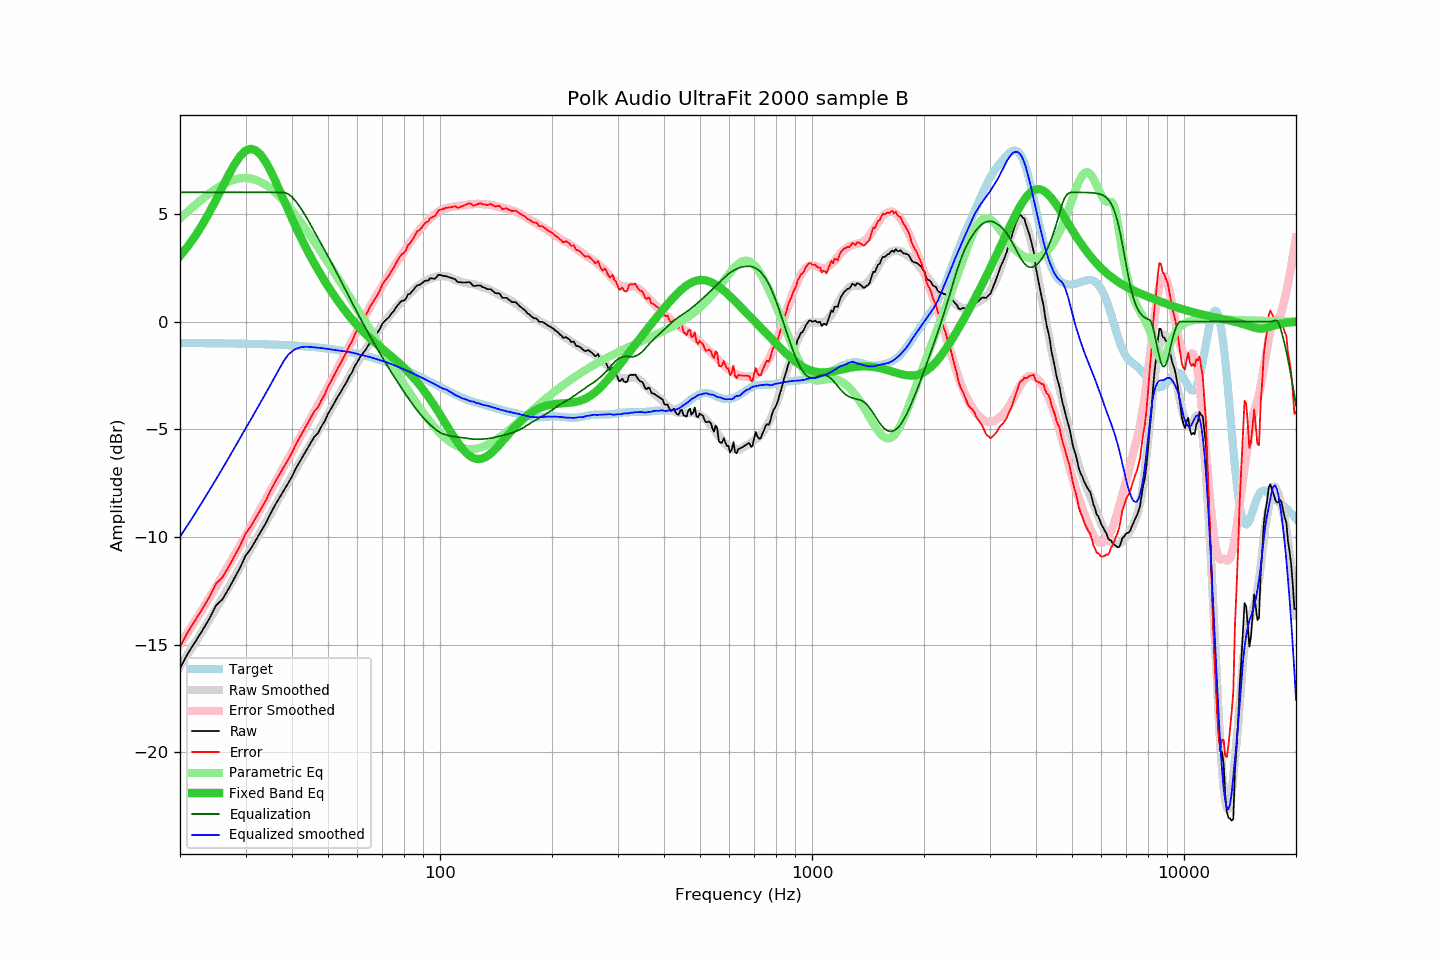

The data file committed next to this chart (first rows):
frequency, raw, error, smoothed, error_smoothed, equalization, parametric_eq, equalized_raw, equalized_smoothed, target
20, -16.10, -15.10, -15.99, -14.98, 6.00, 3.05, -10.10, -9.99, -1.00
21, -15.41, -14.41, -15.43, -14.42, 6.00, 3.50, -9.41, -9.43, -1.00
22, -14.86, -13.86, -14.89, -13.88, 6.00, 3.99, -8.86, -8.89, -1.00
23, -14.33, -13.32, -14.35, -13.35, 6.00, 4.52, -8.33, -8.35, -1.00
24, -13.79, -12.78, -13.83, -12.83, 6.00, 5.08, -7.79, -7.83, -1.01
25, -13.18, -12.17, -13.32, -12.32, 6.00, 5.66, -7.18, -7.32, -1.01
26, -12.90, -11.88, -12.83, -11.82, 6.00, 6.24, -6.90, -6.83, -1.01
27, -12.42, -11.40, -12.34, -11.33, 6.00, 6.79, -6.42, -6.34, -1.02
28, -11.92, -10.90, -11.87, -10.86, 6.00, 7.29, -5.92, -5.87, -1.02
29, -11.44, -10.41, -11.41, -10.40, 6.00, 7.68, -5.44, -5.41, -1.02
30, -10.88, -9.85, -10.97, -9.94, 6.00, 7.93, -4.88, -4.97, -1.03
31, -10.55, -9.51, -10.55, -9.51, 6.00, 8.02, -4.55, -4.55, -1.03
32, -10.14, -9.10, -10.13, -9.08, 6.00, 7.95, -4.14, -4.13, -1.04
33, -9.75, -8.70, -9.73, -8.67, 6.00, 7.73, -3.75, -3.73, -1.05
34, -9.37, -8.31, -9.33, -8.27, 6.00, 7.41, -3.37, -3.33, -1.05
35, -8.93, -7.87, -8.94, -7.87, 6.00, 7.01, -2.93, -2.94, -1.06
36, -8.53, -7.46, -8.56, -7.49, 6.00, 6.57, -2.53, -2.56, -1.07
37, -8.19, -7.11, -8.18, -7.11, 6.00, 6.11, -2.19, -2.18, -1.08
38, -7.85, -6.76, -7.83, -6.75, 6.00, 5.66, -1.85, -1.83, -1.09
39, -7.53, -6.43, -7.49, -6.39, 5.93, 5.21, -1.59, -1.56, -1.10
40, -7.20, -6.09, -7.17, -6.05, 5.79, 4.79, -1.41, -1.38, -1.11
41, -6.81, -5.69, -6.84, -5.71, 5.57, 4.38, -1.23, -1.26, -1.12
42, -6.50, -5.36, -6.53, -5.39, 5.32, 4.00, -1.17, -1.20, -1.13
43, -6.20, -5.05, -6.22, -5.07, 5.05, 3.64, -1.14, -1.17, -1.14
44, -5.90, -4.74, -5.93, -4.76, 4.76, 3.30, -1.13, -1.17, -1.16
45, -5.61, -4.43, -5.65, -4.46, 4.46, 2.98, -1.15, -1.19, -1.17
46, -5.34, -4.15, -5.36, -4.17, 4.17, 2.68, -1.17, -1.20, -1.19
47, -5.18, -3.97, -5.09, -3.88, 3.88, 2.40, -1.30, -1.21, -1.20
48, -4.87, -3.64, -4.82, -3.59, 3.59, 2.13, -1.28, -1.23, -1.22
49, -4.63, -3.39, -4.56, -3.31, 3.31, 1.87, -1.32, -1.25, -1.24
50, -4.28, -3.02, -4.30, -3.03, 3.03, 1.63, -1.25, -1.27, -1.26
51, -4.04, -2.76, -4.05, -2.75, 2.75, 1.41, -1.28, -1.30, -1.28
52, -3.78, -2.48, -3.79, -2.48, 2.48, 1.19, -1.30, -1.31, -1.30
53, -3.52, -2.20, -3.54, -2.21, 2.21, 0.98, -1.31, -1.33, -1.32
54, -3.30, -1.95, -3.29, -1.93, 1.93, 0.79, -1.36, -1.35, -1.34
55, -3.05, -1.68, -3.04, -1.66, 1.66, 0.60, -1.38, -1.37, -1.37
56, -2.83, -1.44, -2.79, -1.40, 1.40, 0.43, -1.43, -1.39, -1.39
57, -2.56, -1.14, -2.55, -1.14, 1.14, 0.26, -1.42, -1.41, -1.42
58, -2.37, -0.92, -2.33, -0.89, 0.89, 0.10, -1.48, -1.44, -1.44
59, -2.07, -0.60, -2.11, -0.64, 0.64, -0.05, -1.43, -1.47, -1.47
60, -1.87, -0.37, -1.90, -0.40, 0.40, -0.19, -1.47, -1.51, -1.50
61, -1.65, -0.12, -1.70, -0.16, 0.16, -0.32, -1.49, -1.54, -1.53
62, -1.49, 0.07, -1.50, 0.07, -0.07, -0.45, -1.55, -1.57, -1.56
63, -1.33, 0.26, -1.30, 0.29, -0.29, -0.57, -1.61, -1.59, -1.59
64, -1.14, 0.48, -1.12, 0.50, -0.50, -0.68, -1.64, -1.62, -1.62
65, -0.93, 0.72, -0.94, 0.71, -0.71, -0.79, -1.64, -1.65, -1.65
66, -0.79, 0.90, -0.77, 0.91, -0.91, -0.89, -1.70, -1.69, -1.68
67, -0.64, 1.08, -0.61, 1.11, -1.11, -0.99, -1.75, -1.72, -1.72
68, -0.50, 1.26, -0.46, 1.30, -1.30, -1.09, -1.80, -1.76, -1.75
69, -0.33, 1.46, -0.31, 1.49, -1.49, -1.18, -1.81, -1.80, -1.79
70, -0.10, 1.73, -0.16, 1.67, -1.67, -1.27, -1.77, -1.83, -1.82
71, 0.02, 1.88, -0.01, 1.85, -1.85, -1.36, -1.82, -1.86, -1.86
72, 0.12, 2.02, 0.12, 2.02, -2.02, -1.44, -1.90, -1.90, -1.90
73, 0.21, 2.15, 0.26, 2.19, -2.19, -1.53, -1.98, -1.93, -1.93
74, 0.37, 2.35, 0.38, 2.36, -2.36, -1.61, -1.98, -1.97, -1.97
75, 0.47, 2.49, 0.50, 2.52, -2.52, -1.70, -2.04, -2.01, -2.01
76, 0.63, 2.69, 0.62, 2.67, -2.67, -1.79, -2.04, -2.05, -2.05
77, 0.76, 2.85, 0.73, 2.82, -2.82, -1.87, -2.06, -2.10, -2.09
78, 0.88, 3.01, 0.84, 2.97, -2.97, -1.96, -2.09, -2.14, -2.13
79, 0.96, 3.14, 0.94, 3.12, -3.12, -2.05, -2.15, -2.18, -2.17
... 553 more rows
